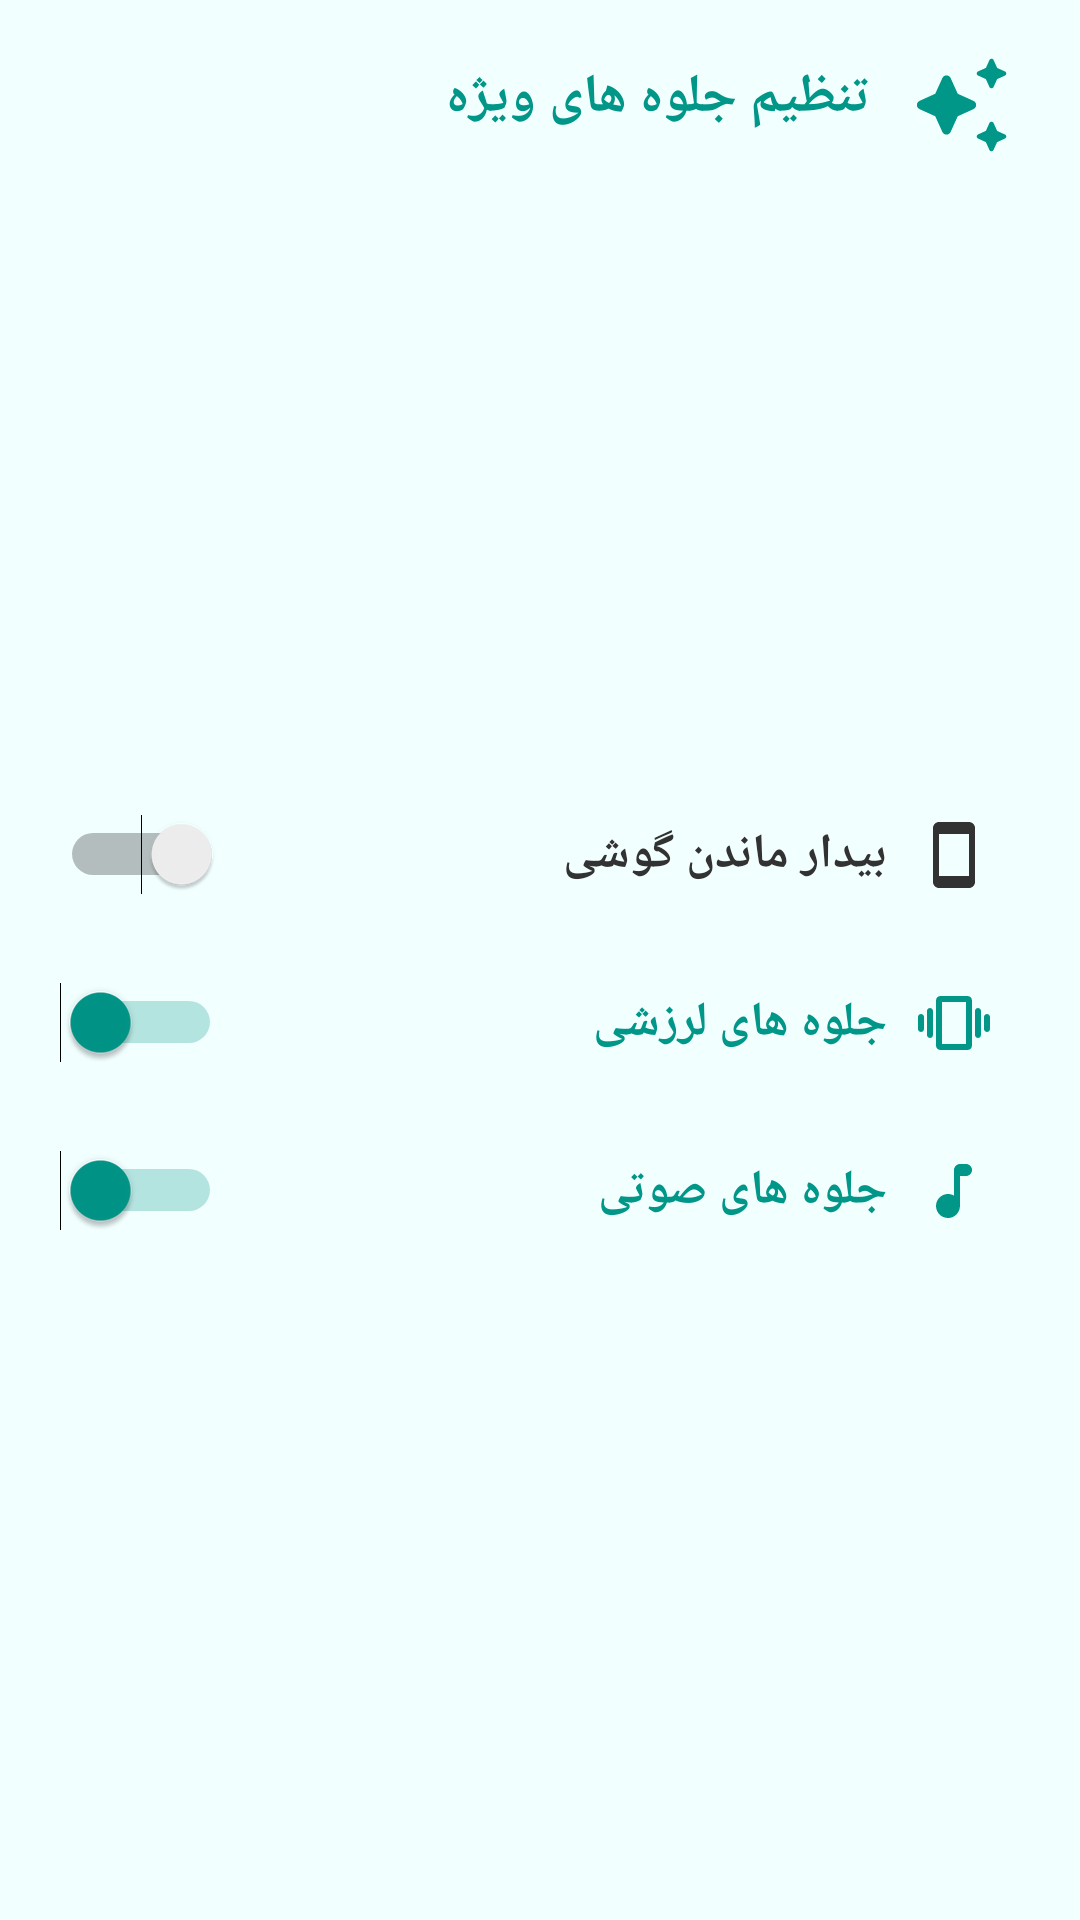

Write the Android layout XML for this screen, with the resource values it uses.
<!-- AndroidManifest.xml: application theme AppTheme -->
<!-- res/layout/dialog_visual_effects.xml -->
<?xml version="1.0" encoding="utf-8"?>
<androidx.constraintlayout.widget.ConstraintLayout xmlns:android="http://schemas.android.com/apk/res/android"
    xmlns:app="http://schemas.android.com/apk/res-auto"
    xmlns:tools="http://schemas.android.com/tools"
    android:layout_width="match_parent"
    android:layout_height="wrap_content"
    android:background="@color/background_color"
    android:layoutDirection="ltr">

    <ImageView
        android:id="@+id/dialog_icon"
        android:layout_width="40dp"
        android:layout_height="40dp"
        android:layout_marginEnd="20dp"
        android:adjustViewBounds="true"
        android:cropToPadding="true"
        android:padding="2dp"
        android:scaleType="fitCenter"
        android:src="@drawable/visual_effects"
        app:layout_constraintBottom_toBottomOf="@+id/dialog_title"
        app:layout_constraintEnd_toEndOf="parent"
        app:layout_constraintTop_toTopOf="@+id/dialog_title"
        app:tint="@color/colorAccent"
        tools:ignore="ContentDescription,RtlHardcoded" />

    <TextView
        android:id="@+id/dialog_title"
        android:layout_width="0dp"
        android:layout_height="wrap_content"
        android:layout_marginStart="20dp"
        android:layout_marginTop="20dp"
        android:layout_marginEnd="10dp"
        android:fontFamily="@font/estedad_light"
        android:gravity="center_vertical"
        android:paddingBottom="5dp"
        android:text="@string/adjust_visual_effects"
        android:textColor="@color/colorAccent"
        android:textSize="18sp"
        android:textStyle="bold"
        app:layout_constraintEnd_toStartOf="@+id/dialog_icon"
        app:layout_constraintStart_toStartOf="parent"
        app:layout_constraintTop_toTopOf="parent" />

    <LinearLayout
        android:layout_width="match_parent"
        android:layout_height="wrap_content"
        android:layout_marginLeft="20dp"
        android:layout_marginTop="16dp"
        android:layout_marginRight="20dp"
        android:layout_marginBottom="16dp"
        android:gravity="center"
        android:orientation="vertical"
        android:weightSum="4"
        app:layout_constraintBottom_toBottomOf="parent"
        app:layout_constraintLeft_toLeftOf="parent"
        app:layout_constraintRight_toRightOf="parent"
        app:layout_constraintTop_toBottomOf="@id/dialog_title">

        <LinearLayout
            android:layout_width="match_parent"
            android:layout_height="wrap_content"
            android:layout_marginBottom="16dp"
            android:layout_weight="1"
            android:gravity="center"
            android:orientation="horizontal">

            <Switch
                android:id="@+id/use_keep_screen_on"
                android:layout_width="0dp"
                android:layout_height="wrap_content"
                android:layout_weight="2"
                android:fontFamily="@font/estedad_light"
                android:layoutDirection="rtl"
                android:switchPadding="5dp"
                android:text="بیدار ماندن گوشی"
                android:textColor="@color/elements_color_tint"
                android:textSize="16sp"
                android:textStyle="bold"
                tools:ignore="NestedWeights,UseSwitchCompatOrMaterialXml" />

            <ImageButton
                android:id="@+id/use_keep_screen_on_img"
                android:layout_width="40dp"
                android:layout_height="40dp"
                android:layout_weight="0.03"
                android:background="@null"
                android:importantForAccessibility="no"
                android:src="@drawable/keep_screen_on_disable"
                app:tint="@color/elements_color_tint" />

        </LinearLayout>

        <LinearLayout
            android:layout_width="match_parent"
            android:layout_height="wrap_content"
            android:layout_marginBottom="16dp"
            android:layout_weight="1"
            android:gravity="center"
            android:orientation="horizontal">

            <Switch
                android:id="@+id/use_vibration_effects"
                android:layout_width="0dp"
                android:layout_height="wrap_content"
                android:layout_weight="2"
                android:checked="true"
                android:fontFamily="@font/estedad_light"
                android:layoutDirection="rtl"
                android:switchPadding="5dp"
                android:text="جلوه های لرزشی"
                android:textColor="@color/colorAccent"
                android:textSize="16sp"
                android:textStyle="bold"
                tools:ignore="NestedWeights,UseSwitchCompatOrMaterialXml" />

            <ImageButton
                android:id="@+id/use_vibration_effects_img"
                android:layout_width="40dp"
                android:layout_height="40dp"
                android:layout_weight="0.03"
                android:background="@null"
                android:src="@drawable/vibration_effects"
                app:tint="@color/colorAccent" />

        </LinearLayout>

        <LinearLayout
            android:layout_width="match_parent"
            android:layout_height="wrap_content"
            android:layout_marginBottom="8dp"
            android:layout_weight="1"
            android:gravity="center"
            android:orientation="horizontal">

            <Switch
                android:id="@+id/use_music_effects"
                android:layout_width="0dp"
                android:layout_height="wrap_content"
                android:layout_weight="2"
                android:checked="true"
                android:fontFamily="@font/estedad_light"
                android:layoutDirection="rtl"
                android:switchPadding="5dp"
                android:text="جلوه های صوتی"
                android:textColor="@color/colorAccent"
                android:textSize="16sp"
                android:textStyle="bold"
                tools:ignore="UseSwitchCompatOrMaterialXml" />

            <ImageButton
                android:id="@+id/use_music_effects_img"
                android:layout_width="40dp"
                android:layout_height="40dp"
                android:layout_weight="0.03"
                android:background="@null"
                android:src="@drawable/music_effects"
                app:tint="@color/colorAccent" />

        </LinearLayout>

    </LinearLayout>

</androidx.constraintlayout.widget.ConstraintLayout>
<!-- resources referenced by this layout -->
<resources>
  <color name="background_color">#F2ffff</color>
  <color name="colorAccent">#009688</color>
  <!-- drawable keep_screen_on_disable (drawable) -->
  <vector xmlns:android="http://schemas.android.com/apk/res/android"
  	android:width="24dp"
  	android:height="24dp"
  	android:tint="@color/elements_color_tint"
  	android:viewportWidth="24"
  	android:viewportHeight="24">
  	<path
  		android:fillColor="@android:color/white"
  		android:pathData="M17,1.01L7,1c-1.1,0 -2,0.9 -2,2v18c0,1.1 0.9,2 2,2h10c1.1,0 2,-0.9 2,-2V3c0,-1.1 -0.9,-1.99 -2,-1.99zM17,19H7V5h10v14z" />
  </vector>
  <!-- drawable music_effects (drawable) -->
  <vector xmlns:android="http://schemas.android.com/apk/res/android"
  	android:width="24dp"
  	android:height="24dp"
  	android:tint="@color/elements_color_tint"
  	android:viewportWidth="24"
  	android:viewportHeight="24">
  	<path
  		android:fillColor="@android:color/white"
  		android:pathData="M12,5v8.55c-0.94,-0.54 -2.1,-0.75 -3.33,-0.32 -1.34,0.48 -2.37,1.67 -2.61,3.07 -0.46,2.74 1.86,5.08 4.59,4.65 1.96,-0.31 3.35,-2.11 3.35,-4.1V7h2c1.1,0 2,-0.9 2,-2s-0.9,-2 -2,-2h-2c-1.1,0 -2,0.9 -2,2z" />
  </vector>
  <!-- drawable vibration_effects (drawable) -->
  <vector xmlns:android="http://schemas.android.com/apk/res/android"
  	android:width="24dp"
  	android:height="24dp"
  	android:tint="@color/elements_color_tint"
  	android:viewportWidth="24"
  	android:viewportHeight="24">
  	<path
  		android:fillColor="@android:color/white"
  		android:pathData="M1,15c0.55,0 1,-0.45 1,-1v-4c0,-0.55 -0.45,-1 -1,-1s-1,0.45 -1,1v4c0,0.55 0.45,1 1,1zM4,17c0.55,0 1,-0.45 1,-1L5,8c0,-0.55 -0.45,-1 -1,-1s-1,0.45 -1,1v8c0,0.55 0.45,1 1,1zM22,10v4c0,0.55 0.45,1 1,1s1,-0.45 1,-1v-4c0,-0.55 -0.45,-1 -1,-1s-1,0.45 -1,1zM20,17c0.55,0 1,-0.45 1,-1L21,8c0,-0.55 -0.45,-1 -1,-1s-1,0.45 -1,1v8c0,0.55 0.45,1 1,1zM16.5,3h-9C6.67,3 6,3.67 6,4.5v15c0,0.83 0.67,1.5 1.5,1.5h9c0.83,0 1.5,-0.67 1.5,-1.5v-15c0,-0.83 -0.67,-1.5 -1.5,-1.5zM16,19L8,19L8,5h8v14z" />
  </vector>
  <!-- drawable visual_effects (drawable) -->
  <vector android:height="24dp" android:tint="@color/elements_color_tint"
      android:viewportHeight="24" android:viewportWidth="24"
      android:width="24dp" xmlns:android="http://schemas.android.com/apk/res/android">
      <path android:fillColor="@android:color/white" android:pathData="M19.46,8l0.79,-1.75L22,5.46c0.39,-0.18 0.39,-0.73 0,-0.91l-1.75,-0.79L19.46,2c-0.18,-0.39 -0.73,-0.39 -0.91,0l-0.79,1.75L16,4.54c-0.39,0.18 -0.39,0.73 0,0.91l1.75,0.79L18.54,8C18.72,8.39 19.28,8.39 19.46,8zM11.5,9.5L9.91,6C9.56,5.22 8.44,5.22 8.09,6L6.5,9.5L3,11.09c-0.78,0.36 -0.78,1.47 0,1.82l3.5,1.59L8.09,18c0.36,0.78 1.47,0.78 1.82,0l1.59,-3.5l3.5,-1.59c0.78,-0.36 0.78,-1.47 0,-1.82L11.5,9.5zM18.54,16l-0.79,1.75L16,18.54c-0.39,0.18 -0.39,0.73 0,0.91l1.75,0.79L18.54,22c0.18,0.39 0.73,0.39 0.91,0l0.79,-1.75L22,19.46c0.39,-0.18 0.39,-0.73 0,-0.91l-1.75,-0.79L19.46,16C19.28,15.61 18.72,15.61 18.54,16z"/>
  </vector>
  <string name="adjust_visual_effects">تنظیم جلوه های ویژه</string>
  <style name="AppTheme" parent="Theme.AppCompat.DayNight.NoActionBar">
          
          <item name="colorPrimary">@color/colorPrimary</item>
          <item name="colorPrimaryDark">@color/colorPrimaryDark</item>
          <item name="colorAccent">@color/colorAccent</item>
          <item name="android:windowTranslucentStatus">true</item>
          <item name="android:statusBarColor">@android:color/transparent</item>
      </style>
  <color name="colorPrimary">#00897B</color>
  <color name="colorPrimaryDark">#00796B</color>
</resources>
